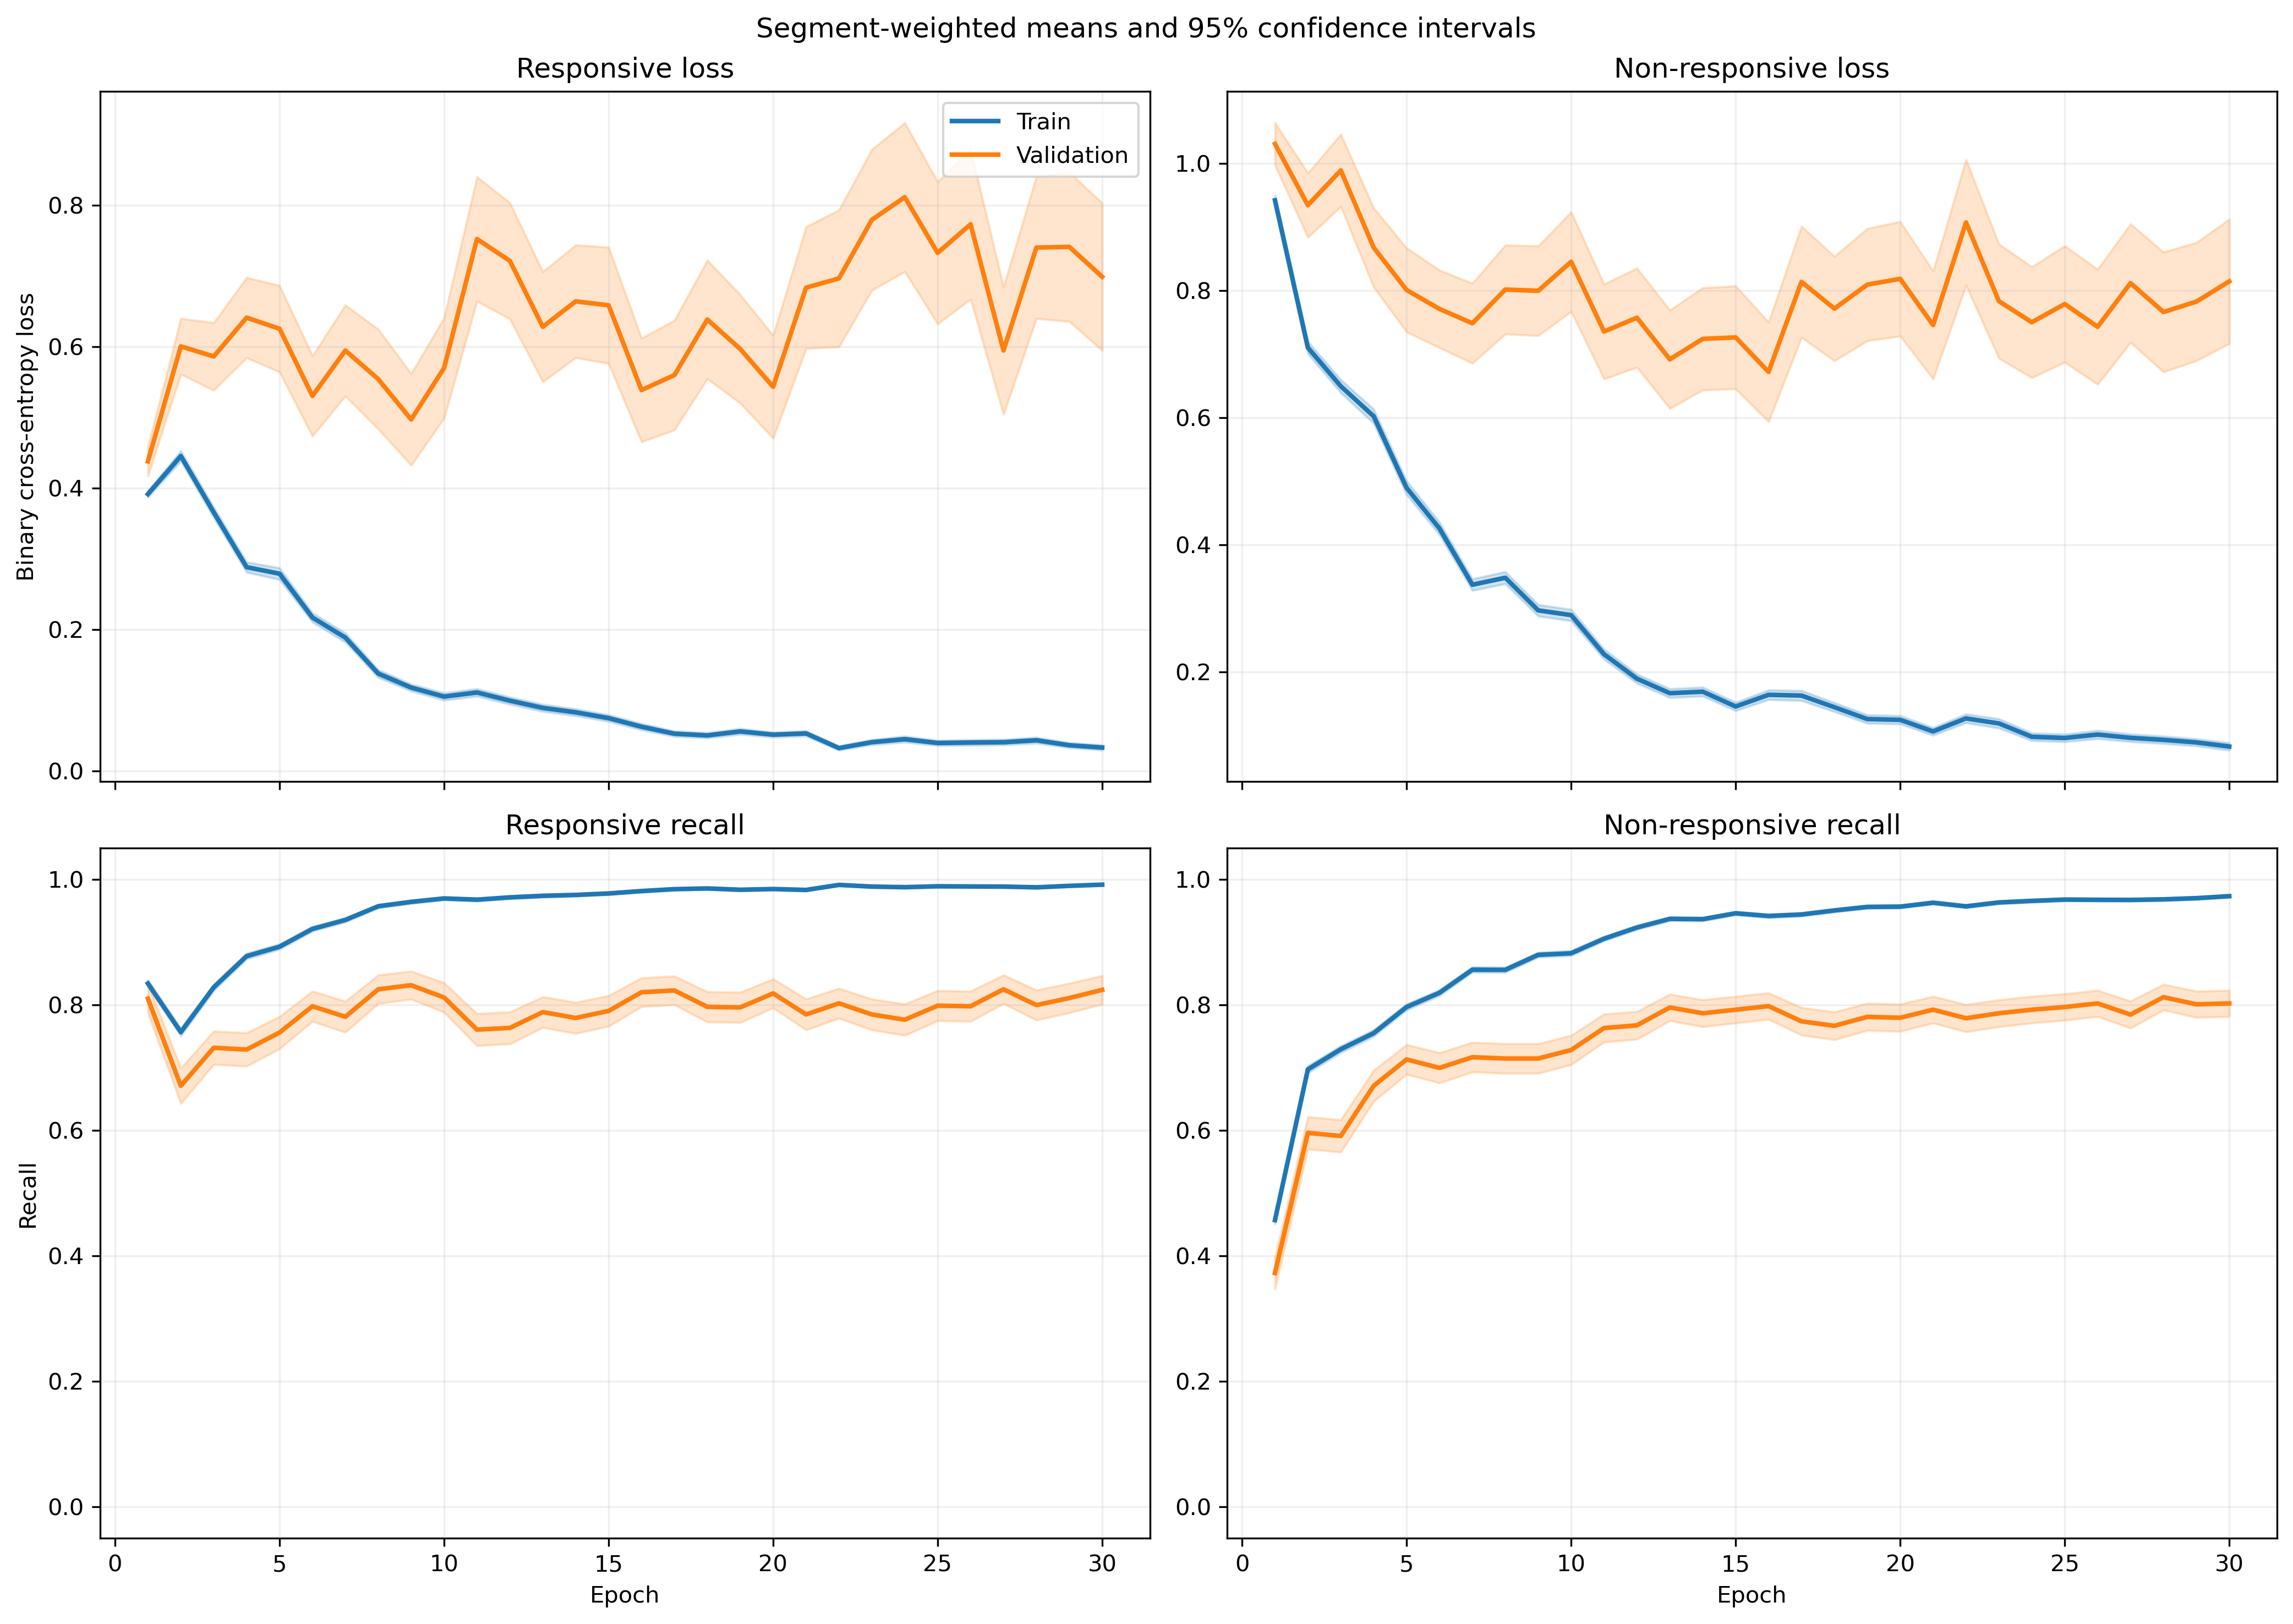

Source data for this figure (header and first rows):
fold, epoch, split, r_loss, r_loss_count, r_loss_sum, r_loss_sum_sq, r_recall, r_recall_count, r_recall_sum, r_recall_sum_sq, nr_loss, nr_loss_count, nr_loss_sum, nr_loss_sum_sq, nr_recall, nr_recall_count, nr_recall_sum, nr_recall_sum_sq
1, 1, train, 0.4088, 1063, 434.5, 287.3, 0.8213, 1063, 873.0, 873.0, 0.9026, 1401, 1265, 1653, 0.4968, 1401, 696.0, 696.0
1, 1, validation, 0.1662, 10, 1.662, 0.3973, 1.0, 10, 10.0, 10.0, , 0, 0.0, 0.0, , 0, 0.0, 0.0
1, 2, train, 0.486, 1063, 516.6, 538.6, 0.7319, 1063, 778.0, 778.0, 0.6217, 1401, 871, 1261, 0.7466, 1401, 1046, 1046
1, 2, validation, 0.09895, 10, 0.9895, 0.1746, 1.0, 10, 10.0, 10.0, , 0, 0.0, 0.0, , 0, 0.0, 0.0
1, 3, train, 0.3232, 1063, 343.5, 339.4, 0.8504, 1063, 904.0, 904.0, 0.6513, 1401, 912.5, 1620, 0.7352, 1401, 1030, 1030
1, 3, validation, 0.06267, 10, 0.6267, 0.07899, 1.0, 10, 10.0, 10.0, , 0, 0.0, 0.0, , 0, 0.0, 0.0
1, 4, train, 0.1838, 1063, 195.3, 203.8, 0.9426, 1063, 1002, 1002, 0.7948, 1401, 1113, 2476, 0.6524, 1401, 914.0, 914.0
1, 4, validation, 0.04182, 10, 0.4182, 0.02924, 1.0, 10, 10.0, 10.0, , 0, 0.0, 0.0, , 0, 0.0, 0.0
1, 5, train, 0.2029, 1063, 215.7, 229.8, 0.9351, 1063, 994.0, 994.0, 0.5493, 1401, 769.6, 1537, 0.7338, 1401, 1028, 1028
1, 5, validation, 0.09185, 10, 0.9185, 0.199, 1.0, 10, 10.0, 10.0, , 0, 0.0, 0.0, , 0, 0.0, 0.0
1, 6, train, 0.1824, 1063, 193.8, 189.8, 0.9445, 1063, 1004, 1004, 0.4225, 1401, 591.9, 1195, 0.8144, 1401, 1141, 1141
1, 6, validation, 0.03787, 10, 0.3787, 0.04391, 1.0, 10, 10.0, 10.0, , 0, 0.0, 0.0, , 0, 0.0, 0.0
1, 7, train, 0.3303, 1063, 351.1, 651.9, 0.8721, 1063, 927.0, 927.0, 0.2132, 1401, 298.7, 531.8, 0.9065, 1401, 1270, 1270
1, 7, validation, 0.04817, 10, 0.4817, 0.05813, 1.0, 10, 10.0, 10.0, , 0, 0.0, 0.0, , 0, 0.0, 0.0
1, 8, train, 0.1743, 1063, 185.3, 299.4, 0.9389, 1063, 998.0, 998.0, 0.35, 1401, 490.4, 1132, 0.8608, 1401, 1206, 1206
1, 8, validation, 0.02405, 10, 0.2405, 0.01255, 1.0, 10, 10.0, 10.0, , 0, 0.0, 0.0, , 0, 0.0, 0.0
1, 9, train, 0.1748, 1063, 185.8, 352.1, 0.9483, 1063, 1008, 1008, 0.177, 1401, 248, 504.7, 0.9229, 1401, 1293, 1293
1, 9, validation, 0.02381, 10, 0.2381, 0.008868, 1.0, 10, 10.0, 10.0, , 0, 0.0, 0.0, , 0, 0.0, 0.0
1, 10, train, 0.06689, 1063, 71.1, 80.13, 0.9868, 1063, 1049, 1049, 0.3334, 1401, 467.1, 971.6, 0.8508, 1401, 1192, 1192
1, 10, validation, 0.03031, 10, 0.3031, 0.02045, 1.0, 10, 10.0, 10.0, , 0, 0.0, 0.0, , 0, 0.0, 0.0
1, 11, train, 0.1126, 1063, 119.7, 158.6, 0.968, 1063, 1029, 1029, 0.1918, 1401, 268.7, 517.6, 0.9193, 1401, 1288, 1288
1, 11, validation, 0.03009, 10, 0.3009, 0.02387, 1.0, 10, 10.0, 10.0, , 0, 0.0, 0.0, , 0, 0.0, 0.0
1, 12, train, 0.08663, 1063, 92.08, 91.76, 0.9765, 1063, 1038, 1038, 0.1912, 1401, 267.9, 505.4, 0.9265, 1401, 1298, 1298
1, 12, validation, 0.03068, 10, 0.3068, 0.01577, 1.0, 10, 10.0, 10.0, , 0, 0.0, 0.0, , 0, 0.0, 0.0
1, 13, train, 0.06796, 1063, 72.24, 146.9, 0.9765, 1063, 1038, 1038, 0.224, 1401, 313.8, 919.1, 0.9215, 1401, 1291, 1291
1, 13, validation, 0.01075, 10, 0.1075, 0.004938, 1.0, 10, 10.0, 10.0, , 0, 0.0, 0.0, , 0, 0.0, 0.0
1, 14, train, 0.06362, 1063, 67.63, 131.8, 0.9831, 1063, 1045, 1045, 0.1355, 1401, 189.9, 465.7, 0.9493, 1401, 1330, 1330
1, 14, validation, 0.008177, 10, 0.08177, 0.001106, 1.0, 10, 10.0, 10.0, , 0, 0.0, 0.0, , 0, 0.0, 0.0
1, 15, train, 0.0611, 1063, 64.95, 183.6, 0.9849, 1063, 1047, 1047, 0.1504, 1401, 210.6, 514.3, 0.9472, 1401, 1327, 1327
1, 15, validation, 0.009149, 10, 0.09149, 0.001255, 1.0, 10, 10.0, 10.0, , 0, 0.0, 0.0, , 0, 0.0, 0.0
1, 16, train, 0.1252, 1063, 133.1, 371.9, 0.9614, 1063, 1022, 1022, 0.1861, 1401, 260.7, 801.8, 0.9379, 1401, 1314, 1314
1, 16, validation, 0.5367, 10, 5.367, 12.7, 0.8, 10, 8.0, 8.0, , 0, 0.0, 0.0, , 0, 0.0, 0.0
1, 17, train, 0.02877, 1063, 30.58, 45.28, 0.9915, 1063, 1054, 1054, 0.1936, 1401, 271.2, 865.8, 0.9365, 1401, 1312, 1312
1, 17, validation, 0.001663, 10, 0.01663, 4.1743690644580056e-05, 1.0, 10, 10.0, 10.0, , 0, 0.0, 0.0, , 0, 0.0, 0.0
1, 18, train, 0.04582, 1063, 48.71, 95.55, 0.9897, 1063, 1052, 1052, 0.1565, 1401, 219.3, 544.2, 0.9379, 1401, 1314, 1314
1, 18, validation, 0.005622, 10, 0.05622, 0.0004068, 1.0, 10, 10.0, 10.0, , 0, 0.0, 0.0, , 0, 0.0, 0.0
1, 19, train, 0.09188, 1063, 97.67, 313.5, 0.9774, 1063, 1039, 1039, 0.07257, 1401, 101.7, 261.9, 0.9779, 1401, 1370, 1370
1, 19, validation, 0.009974, 10, 0.09974, 0.002108, 1.0, 10, 10.0, 10.0, , 0, 0.0, 0.0, , 0, 0.0, 0.0
1, 20, train, 0.05867, 1063, 62.37, 105.9, 0.9859, 1063, 1048, 1048, 0.09877, 1401, 138.4, 338.2, 0.965, 1401, 1352, 1352
1, 20, validation, 0.0828, 10, 0.828, 0.2051, 1.0, 10, 10.0, 10.0, , 0, 0.0, 0.0, , 0, 0.0, 0.0
1, 21, train, 0.03509, 1063, 37.3, 55.34, 0.9953, 1063, 1058, 1058, 0.08519, 1401, 119.4, 252.7, 0.9693, 1401, 1358, 1358
1, 21, validation, 0.009133, 10, 0.09133, 0.001086, 1.0, 10, 10.0, 10.0, , 0, 0.0, 0.0, , 0, 0.0, 0.0
1, 22, train, 0.03294, 1063, 35.02, 43.93, 0.9915, 1063, 1054, 1054, 0.2279, 1401, 319.3, 748.6, 0.9186, 1401, 1287, 1287
1, 22, validation, 0.00362, 10, 0.0362, 0.0002534, 1.0, 10, 10.0, 10.0, , 0, 0.0, 0.0, , 0, 0.0, 0.0
1, 23, train, 0.05651, 1063, 60.07, 202.1, 0.9831, 1063, 1045, 1045, 0.1189, 1401, 166.6, 589.5, 0.9636, 1401, 1350, 1350
1, 23, validation, 0.001398, 10, 0.01398, 3.819465564447455e-05, 1.0, 10, 10.0, 10.0, , 0, 0.0, 0.0, , 0, 0.0, 0.0
1, 24, train, 0.02227, 1063, 23.68, 54.58, 0.9962, 1063, 1059, 1059, 0.09292, 1401, 130.2, 429.4, 0.97, 1401, 1359, 1359
1, 24, validation, 0.008194, 10, 0.08194, 0.001379, 1.0, 10, 10.0, 10.0, , 0, 0.0, 0.0, , 0, 0.0, 0.0
1, 25, train, 0.02142, 1063, 22.77, 28.7, 0.9972, 1063, 1060, 1060, 0.09431, 1401, 132.1, 277.8, 0.9622, 1401, 1348, 1348
1, 25, validation, 0.004041, 10, 0.04041, 0.0001931, 1.0, 10, 10.0, 10.0, , 0, 0.0, 0.0, , 0, 0.0, 0.0
1, 26, train, 0.04148, 1063, 44.09, 101.7, 0.9887, 1063, 1051, 1051, 0.06574, 1401, 92.11, 264, 0.9772, 1401, 1369, 1369
1, 26, validation, 0.01233, 10, 0.1233, 0.003819, 1.0, 10, 10.0, 10.0, , 0, 0.0, 0.0, , 0, 0.0, 0.0
1, 27, train, 0.08402, 1063, 89.31, 153.3, 0.9718, 1063, 1033, 1033, 0.1272, 1401, 178.2, 399.1, 0.9493, 1401, 1330, 1330
1, 27, validation, 0.02001, 10, 0.2001, 0.008974, 1.0, 10, 10.0, 10.0, , 0, 0.0, 0.0, , 0, 0.0, 0.0
1, 28, train, 0.02965, 1063, 31.52, 46.36, 0.9925, 1063, 1055, 1055, 0.1033, 1401, 144.7, 355, 0.9636, 1401, 1350, 1350
1, 28, validation, 0.004147, 10, 0.04147, 0.0003174, 1.0, 10, 10.0, 10.0, , 0, 0.0, 0.0, , 0, 0.0, 0.0
1, 29, train, 0.02101, 1063, 22.34, 74.58, 0.9944, 1063, 1057, 1057, 0.1199, 1401, 168, 603.5, 0.9622, 1401, 1348, 1348
1, 29, validation, 0.004903, 10, 0.04903, 0.0006561, 1.0, 10, 10.0, 10.0, , 0, 0.0, 0.0, , 0, 0.0, 0.0
1, 30, train, 0.02323, 1063, 24.7, 54.11, 0.9934, 1063, 1056, 1056, 0.1477, 1401, 206.9, 853, 0.96, 1401, 1345, 1345
1, 30, validation, 0.008605, 10, 0.08605, 0.003146, 1.0, 10, 10.0, 10.0, , 0, 0.0, 0.0, , 0, 0.0, 0.0
... 1,140 more rows
